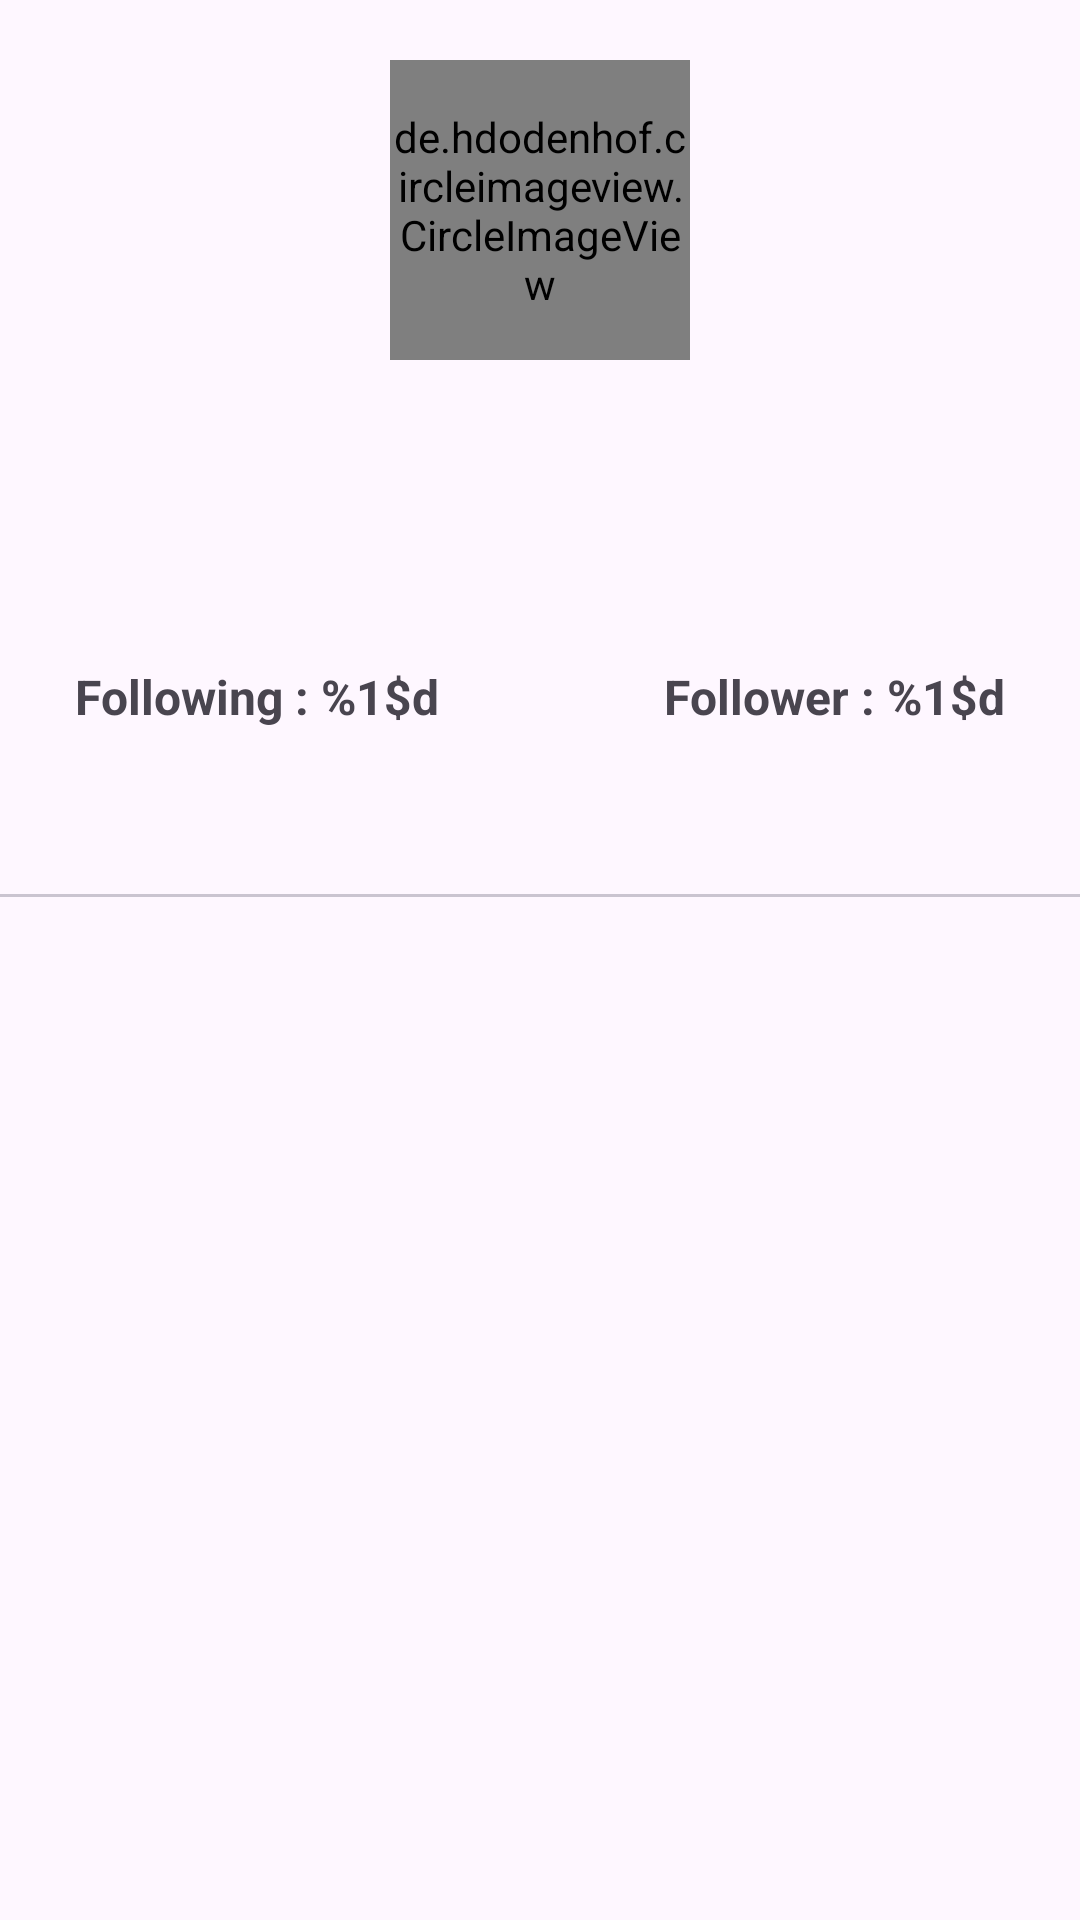

Write the Android layout XML for this screen, with the resource values it uses.
<!-- AndroidManifest.xml: application theme Theme.UserApplication -->
<!-- res/layout/activity_detail_user.xml -->
<?xml version="1.0" encoding="utf-8"?>
<androidx.constraintlayout.widget.ConstraintLayout xmlns:android="http://schemas.android.com/apk/res/android"
    xmlns:app="http://schemas.android.com/apk/res-auto"
    xmlns:tools="http://schemas.android.com/tools"
    android:layout_width="match_parent"
    android:layout_height="match_parent"
    tools:context=".ui.DetailUserActivity">


    <de.hdodenhof.circleimageview.CircleImageView
        android:id="@+id/ivProfile"
        android:layout_width="100dp"
        android:layout_height="100dp"
        android:layout_marginTop="20dp"
        app:layout_constraintEnd_toEndOf="parent"
        app:layout_constraintStart_toStartOf="parent"
        app:layout_constraintTop_toTopOf="parent" />

    <ProgressBar
        android:id="@+id/progressBarDetail"
        android:layout_width="wrap_content"
        android:layout_height="wrap_content"
        android:foregroundGravity="center_vertical"
        android:visibility="visible"
        app:layout_constraintBottom_toBottomOf="parent"
        app:layout_constraintEnd_toEndOf="parent"
        app:layout_constraintStart_toStartOf="parent"
        app:layout_constraintTop_toTopOf="parent" />

    <TextView
        android:id="@+id/tvProfile"
        android:layout_width="wrap_content"
        android:layout_height="wrap_content"
        android:layout_marginTop="20dp"
        android:textSize="20sp"
        android:textStyle="bold"
        app:layout_constraintEnd_toEndOf="@+id/ivProfile"
        app:layout_constraintStart_toStartOf="@+id/ivProfile"
        app:layout_constraintTop_toBottomOf="@+id/ivProfile"
        tools:text="@string/profile_name" />

    <TextView
        android:id="@+id/tvUsername"
        android:layout_width="wrap_content"
        android:layout_height="wrap_content"
        android:layout_marginTop="8dp"
        android:textSize="15sp"
        android:textStyle="italic"
        app:layout_constraintEnd_toEndOf="@+id/tvProfile"
        app:layout_constraintStart_toStartOf="@+id/tvProfile"
        app:layout_constraintTop_toBottomOf="@+id/tvProfile"
        tools:text="@string/username" />

    <LinearLayout
        android:id="@+id/LinearLayout"
        android:layout_width="wrap_content"
        android:layout_height="wrap_content"
        android:layout_marginTop="16dp"
        android:orientation="horizontal"
        app:layout_constraintEnd_toEndOf="parent"
        app:layout_constraintStart_toStartOf="parent"
        app:layout_constraintTop_toBottomOf="@+id/tvUsername">

        <TextView
            android:id="@+id/tvFollowing"
            android:layout_width="wrap_content"
            android:layout_height="wrap_content"
            android:layout_marginTop="10dp"
            android:layout_marginEnd="75dp"
            android:gravity="center_vertical"
            android:text="@string/following"
            android:textSize="16sp"
            android:textStyle="bold" />

        <TextView
            android:id="@+id/tvFollowers"
            android:layout_width="wrap_content"
            android:layout_height="wrap_content"
            android:layout_marginTop="10dp"
            android:gravity="center_vertical"
            android:text="@string/follower"
            android:textSize="16sp"
            android:textStyle="bold" />

    </LinearLayout>

    <com.google.android.material.tabs.TabLayout
        android:id="@+id/tabs"
        android:layout_width="0dp"
        android:layout_height="wrap_content"
        android:layout_marginTop="8dp"
        app:layout_constraintEnd_toEndOf="parent"
        app:layout_constraintStart_toStartOf="parent"
        app:layout_constraintTop_toBottomOf="@id/LinearLayout"/>

    <androidx.viewpager2.widget.ViewPager2
        android:id="@+id/viewPager2"
        android:layout_width="0dp"
        android:layout_height="0dp"
        app:layout_constraintBottom_toBottomOf="parent"
        app:layout_constraintEnd_toEndOf="parent"
        app:layout_constraintStart_toStartOf="parent"
        app:layout_constraintTop_toBottomOf="@+id/tabs" />

</androidx.constraintlayout.widget.ConstraintLayout>
<!-- resources referenced by this layout -->
<resources>
  <string name="follower">Follower : %1$d</string>
  <string name="following">Following : %1$d</string>
  <string name="profile_name">Profile Name</string>
  <string name="username">username</string>
  <style name="Theme.UserApplication" parent="Base.Theme.UserApplication" />
  <style name="Base.Theme.UserApplication" parent="Theme.Material3.DayNight">
          
          
      </style>
</resources>
